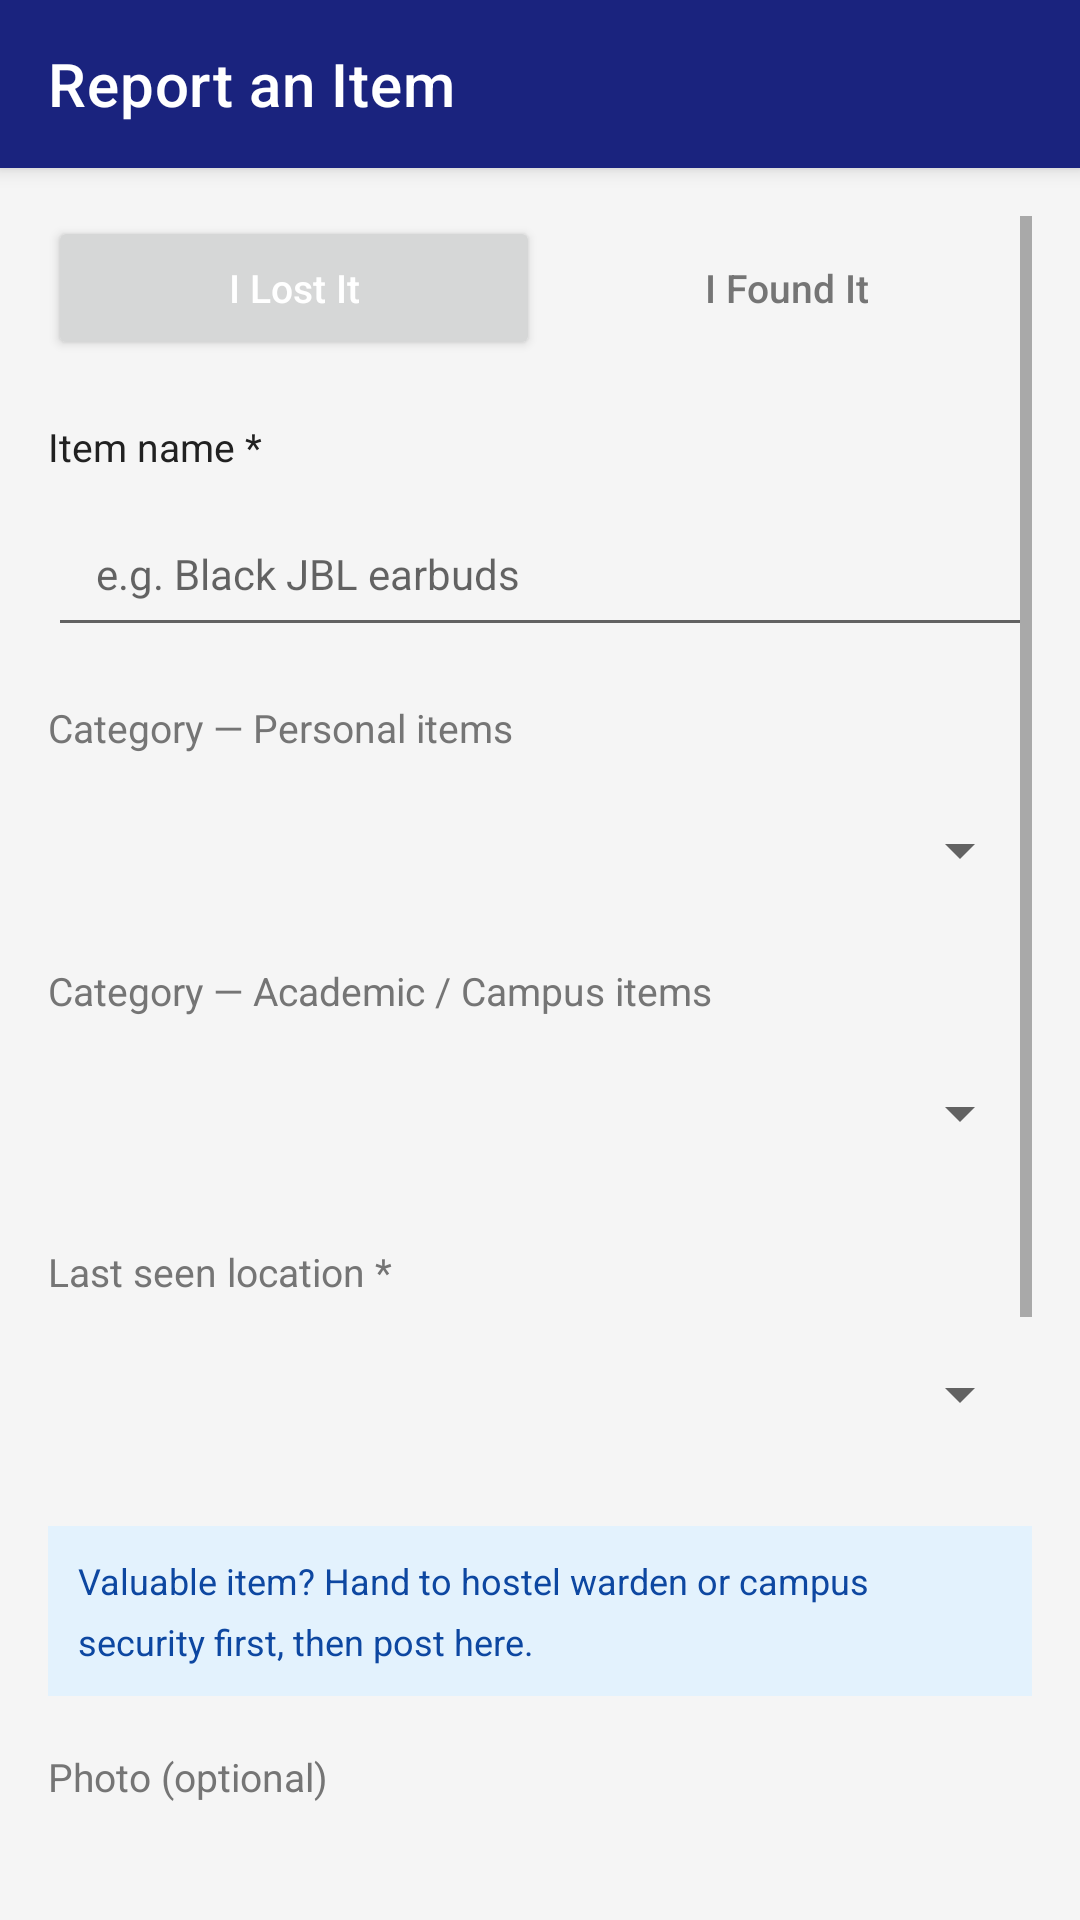

Here is an Android app screen rendered from its layout file. Give the layout XML and the strings, colors and styles it references.
<!-- AndroidManifest.xml: application theme AppTheme -->
<!-- res/layout/activity_post.xml -->
<?xml version="1.0" encoding="utf-8"?>
<LinearLayout xmlns:android="http://schemas.android.com/apk/res/android"
    xmlns:app="http://schemas.android.com/apk/res-auto"
    android:layout_width="match_parent"
    android:layout_height="match_parent"
    android:background="@color/colorBackground"
    android:orientation="vertical">

    
    <androidx.appcompat.widget.Toolbar
        android:id="@+id/toolbar"
        android:layout_width="match_parent"
        android:layout_height="?attr/actionBarSize"
        android:background="@color/colorPrimary"
        android:elevation="4dp"
        android:theme="@style/ThemeOverlay.AppCompat.Dark.ActionBar"
        app:popupTheme="@style/ThemeOverlay.AppCompat.Light"
        app:title="Report an Item"
        app:titleTextColor="@color/colorTextOnPrimary"/>

    <ScrollView
        android:layout_width="match_parent"
        android:layout_height="match_parent"
        android:padding="16dp"
        android:importantForAccessibility="no">

        <LinearLayout
            android:layout_width="match_parent"
            android:layout_height="wrap_content"
            android:orientation="vertical">

            
            <LinearLayout
                android:layout_width="match_parent"
                android:layout_height="48dp"
                android:orientation="horizontal"
                android:layout_marginBottom="20dp">

                <Button
                    android:id="@+id/btnLost"
                    android:layout_width="0dp"
                    android:layout_height="match_parent"
                    android:layout_weight="1"
                    android:text="I Lost It"
                    android:textColor="@color/colorTextOnPrimary"
                    android:textSize="13sp"
                    android:textAllCaps="false" />

                <Button
                    android:id="@+id/btnFound"
                    android:layout_width="0dp"
                    android:layout_height="match_parent"
                    android:layout_weight="1"
                    android:text="I Found It"
                    android:textColor="@color/colorTextSecondary"
                    android:textSize="13sp"
                    android:textAllCaps="false"
                    android:background="@android:color/transparent"/>

            </LinearLayout>

            
            <TextView
                android:layout_width="wrap_content"
                android:layout_height="wrap_content"
                android:text="Item name *"
                android:textColor="@color/colorTextPrimary"
                android:textSize="13sp"
                android:layout_marginBottom="6dp"/>

            <EditText
                android:id="@+id/etItemName"
                android:layout_width="match_parent"
                android:layout_height="52dp"
                android:hint="e.g. Black JBL earbuds"
                android:textColor="@color/colorTextPrimary"
                android:textSize="14sp"
                android:paddingStart="16dp"
                android:paddingEnd="16dp"
                android:inputType="textCapSentences"
                android:maxLength="60"
                android:layout_marginBottom="18dp"/>

            
            <TextView
                android:layout_width="wrap_content"
                android:layout_height="wrap_content"
                android:id="@+id/tvPersonalLabel"
                android:text="Category — Personal items"
                android:textColor="@color/colorTextSecondary"
                android:textSize="13sp"
                android:layout_marginBottom="6dp"/>

            <Spinner
                android:id="@+id/spinnerPersonal"
                android:layout_width="match_parent"
                android:layout_height="52dp"
                android:paddingStart="16dp"
                android:paddingEnd="16dp"
                android:layout_marginBottom="12dp"
                android:spinnerMode="dropdown"/>

            
            <TextView
                android:layout_width="wrap_content"
                android:layout_height="wrap_content"
                android:id="@+id/tvAcademicLabel"
                android:text="Category — Academic / Campus items"
                android:textColor="@color/colorTextSecondary"
                android:textSize="13sp"
                android:layout_marginBottom="6dp"/>

            <Spinner
                android:id="@+id/spinnerAcademic"
                android:layout_width="match_parent"
                android:layout_height="52dp"
                android:paddingStart="16dp"
                android:paddingEnd="16dp"
                android:layout_marginBottom="18dp"
                android:spinnerMode="dropdown"/>

            
            <TextView
                android:layout_width="wrap_content"
                android:layout_height="wrap_content"
                android:text="Last seen location *"
                android:textColor="@color/colorTextSecondary"
                android:textSize="13sp"
                android:layout_marginBottom="6dp"/>

            <Spinner
                android:id="@+id/spinnerLocation"
                android:layout_width="match_parent"
                android:layout_height="52dp"
                android:paddingStart="16dp"
                android:paddingEnd="16dp"
                android:layout_marginBottom="18dp"
                android:spinnerMode="dropdown"/>

            
            <LinearLayout
                android:layout_width="match_parent"
                android:layout_height="wrap_content"
                android:orientation="horizontal"
                android:background="@color/colorTipBg"
                android:padding="10dp"
                android:layout_marginBottom="18dp">

                <TextView
                    android:layout_width="match_parent"
                    android:layout_height="wrap_content"
                    android:text="Valuable item? Hand to hostel warden or campus security first, then post here."
                    android:textColor="@color/colorTipText"
                    android:textSize="12sp"
                    android:lineSpacingMultiplier="1.4"/>

            </LinearLayout>

            
            <TextView
                android:layout_width="wrap_content"
                android:layout_height="wrap_content"
                android:text="Photo (optional)"
                android:textColor="@color/colorTextSecondary"
                android:textSize="13sp"
                android:layout_marginBottom="6dp"/>

            <LinearLayout
                android:id="@+id/layoutPhotoTap"
                android:layout_width="match_parent"
                android:layout_height="100dp"
                android:orientation="vertical"
                android:gravity="center"
                android:layout_marginBottom="18dp"
                android:clickable="true"
                android:focusable="true">

                <ImageView
                    android:id="@+id/ivPhotoPreview"
                    android:layout_width="match_parent"
                    android:layout_height="match_parent"
                    android:scaleType="centerCrop"
                    android:visibility="gone"/>

                <TextView
                    android:id="@+id/tvPhotoHint"
                    android:layout_width="wrap_content"
                    android:layout_height="wrap_content"
                    android:text="Tap to add photo"
                    android:textColor="@color/colorTextHint"
                    android:textSize="13sp"/>

            </LinearLayout>

            
            <TextView
                android:layout_width="wrap_content"
                android:layout_height="wrap_content"
                android:text="Description (optional)"
                android:textColor="@color/colorTextSecondary"
                android:textSize="13sp"
                android:layout_marginBottom="6dp"/>

            <EditText
                android:id="@+id/etDescription"
                android:layout_width="match_parent"
                android:layout_height="90dp"
                android:hint="Any details that help identify the item…"
                android:textColor="@color/colorTextPrimary"
                android:textSize="14sp"
                android:paddingStart="16dp"
                android:paddingEnd="16dp"
                android:paddingTop="12dp"
                android:inputType="textMultiLine|textCapSentences"
                android:gravity="top|start"
                android:maxLength="200"
                android:layout_marginBottom="28dp"/>

            
            <Button
                android:id="@+id/btnPostReport"
                android:layout_width="match_parent"
                android:layout_height="52dp"
                android:text="Post report"
                android:textColor="@color/colorTextOnPrimary"
                android:textSize="15sp"
                android:textAllCaps="false"
                android:textStyle="bold"
                android:layout_marginBottom="16dp"/>

        </LinearLayout>

    </ScrollView>

</LinearLayout>
<!-- resources referenced by this layout -->
<resources>
  <color name="colorBackground">#F5F5F5</color>
  <color name="colorPrimary">#1A237E</color>
  <color name="colorTextHint">#9E9E9E</color>
  <color name="colorTextOnPrimary">#FFFFFF</color>
  <color name="colorTextPrimary">#212121</color>
  <color name="colorTextSecondary">#757575</color>
  <color name="colorTipBg">#E3F2FD</color>
  <color name="colorTipText">#0D47A1</color>
  <style name="AppTheme" parent="Theme.MaterialComponents.Light.NoActionBar">
          <item name="colorPrimary">@color/colorPrimary</item>
          <item name="colorPrimaryDark">@color/colorPrimaryDark</item>
          <item name="colorAccent">@color/colorAccent</item>
          <item name="android:windowBackground">@color/colorBackground</item>
      </style>
  <color name="colorPrimaryDark">#121858</color>
  <color name="colorAccent">#FF4081</color>
</resources>
